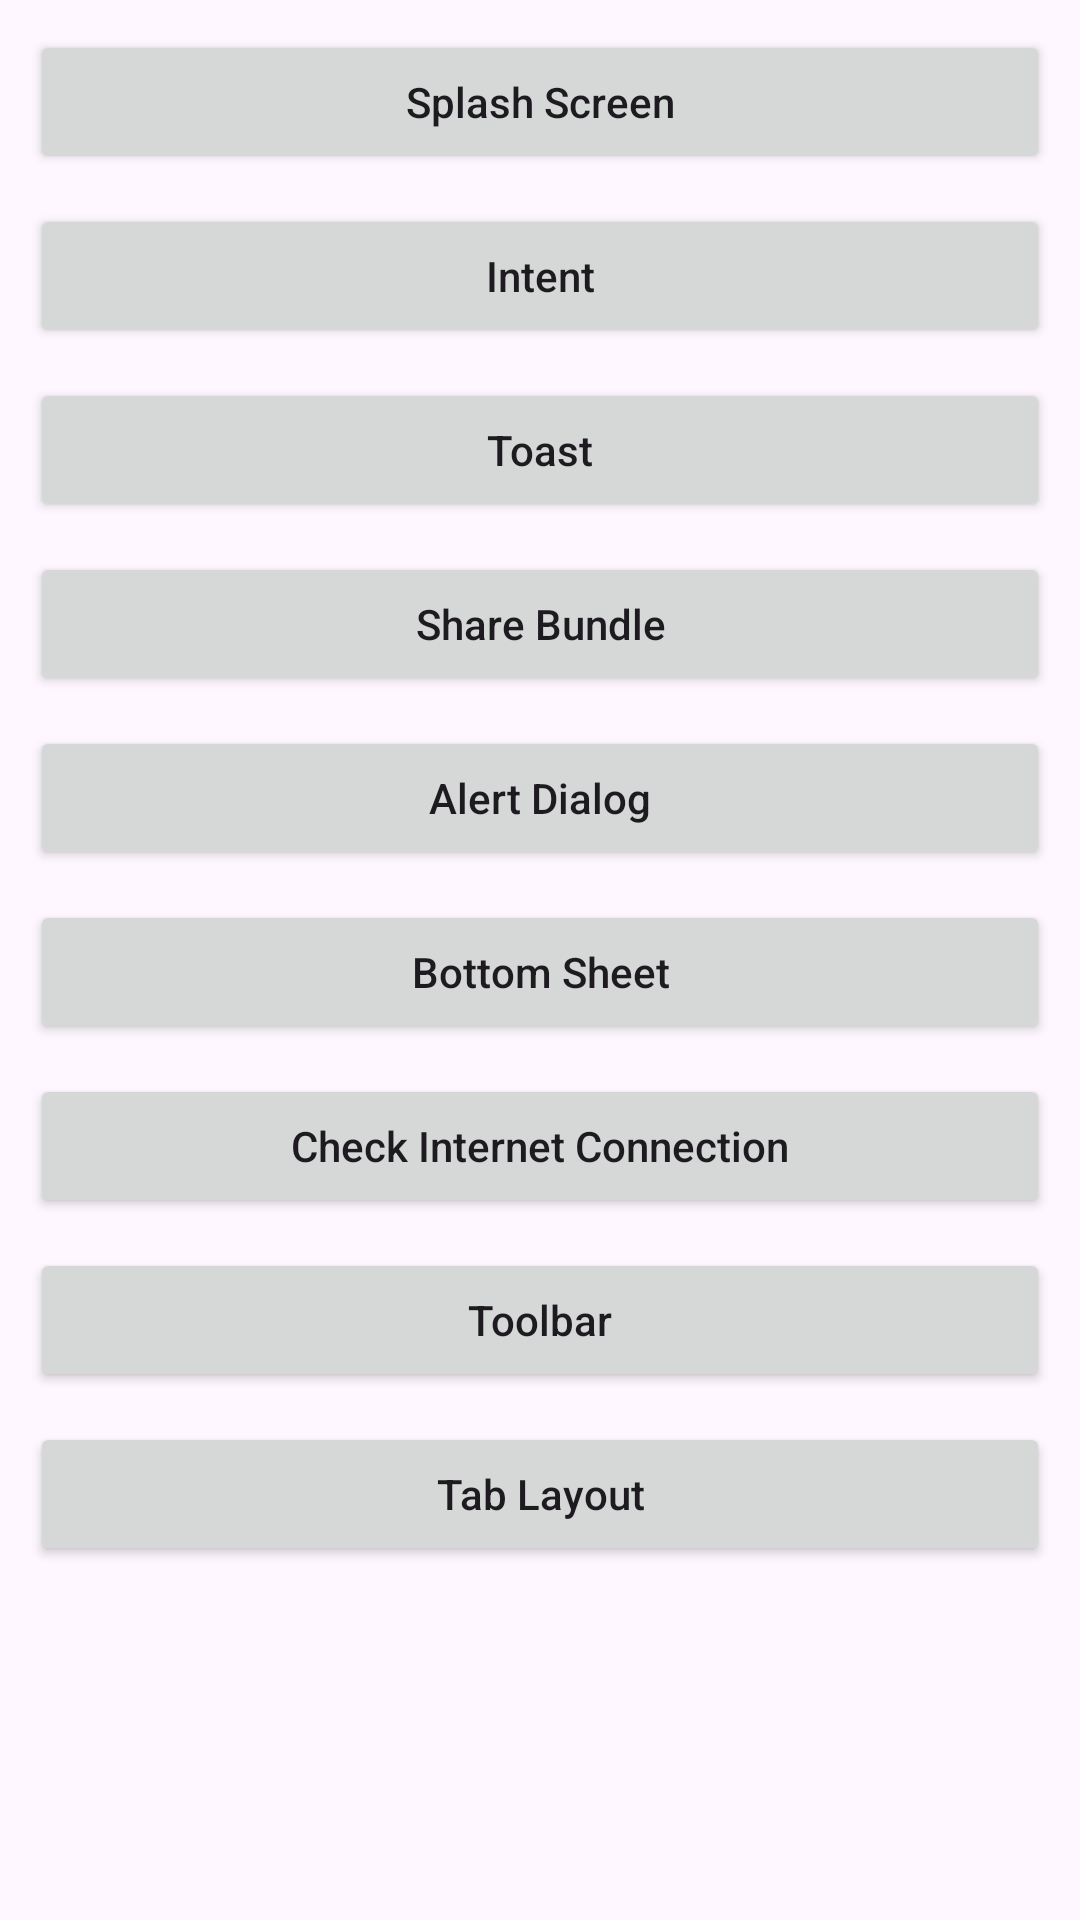

Layout XML and referenced resources for this Android screen:
<!-- AndroidManifest.xml: application theme Theme.MyTutorial -->
<!-- res/layout/activity_main.xml -->
<?xml version="1.0" encoding="utf-8"?>
<androidx.constraintlayout.widget.ConstraintLayout xmlns:android="http://schemas.android.com/apk/res/android"
    xmlns:app="http://schemas.android.com/apk/res-auto"
    xmlns:tools="http://schemas.android.com/tools"
    android:layout_width="match_parent"
    android:layout_height="match_parent"
    tools:context=".MainActivity">


    <Button
        android:id="@+id/button1"
        android:layout_width="match_parent"
        android:layout_height="wrap_content"
        android:text="Splash Screen"
        android:layout_marginStart="10dp"
        android:layout_marginEnd="10dp"
        android:layout_marginTop="10dp"
        android:textAllCaps="false"
        app:layout_constraintEnd_toEndOf="parent"
        app:layout_constraintStart_toStartOf="parent"
        app:layout_constraintTop_toTopOf="parent" />

    <Button
        android:id="@+id/button2"
        android:layout_width="0dp"
        android:layout_height="wrap_content"
        android:layout_marginTop="10dp"
        android:text="Intent"
        android:textAllCaps="false"
        app:layout_constraintEnd_toEndOf="@+id/button1"
        app:layout_constraintHorizontal_bias="0.0"
        app:layout_constraintStart_toStartOf="@+id/button1"
        app:layout_constraintTop_toBottomOf="@+id/button1" />

    <Button
        android:id="@+id/button3"
        android:layout_width="0dp"
        android:layout_height="wrap_content"
        android:layout_marginTop="10dp"
        android:text="Toast"
        android:textAllCaps="false"
        app:layout_constraintEnd_toEndOf="@+id/button2"
        app:layout_constraintHorizontal_bias="0.0"
        app:layout_constraintStart_toStartOf="@+id/button2"
        app:layout_constraintTop_toBottomOf="@+id/button2" />

    <Button
        android:id="@+id/button4"
        android:layout_width="0dp"
        android:layout_height="wrap_content"
        android:layout_marginTop="10dp"
        android:text="Share Bundle"
        android:textAllCaps="false"
        app:layout_constraintEnd_toEndOf="@+id/button3"
        app:layout_constraintHorizontal_bias="0.0"
        app:layout_constraintStart_toStartOf="@+id/button3"
        app:layout_constraintTop_toBottomOf="@+id/button3" />

    <Button
        android:id="@+id/button5"
        android:layout_width="0dp"
        android:layout_height="wrap_content"
        android:layout_marginTop="10dp"
        android:text="Alert Dialog"
        android:textAllCaps="false"
        app:layout_constraintEnd_toEndOf="@+id/button4"
        app:layout_constraintHorizontal_bias="0.0"
        app:layout_constraintStart_toStartOf="@+id/button4"
        app:layout_constraintTop_toBottomOf="@+id/button4" />

    <Button
        android:id="@+id/button6"
        android:layout_width="0dp"
        android:layout_height="wrap_content"
        android:layout_marginTop="10dp"
        android:text="Bottom Sheet"
        android:textAllCaps="false"
        app:layout_constraintEnd_toEndOf="@+id/button5"
        app:layout_constraintHorizontal_bias="0.0"
        app:layout_constraintStart_toStartOf="@+id/button5"
        app:layout_constraintTop_toBottomOf="@+id/button5" />

    <Button
        android:id="@+id/button7"
        android:layout_width="0dp"
        android:layout_height="wrap_content"
        android:layout_marginTop="10dp"
        android:text="Check Internet Connection"
        android:textAllCaps="false"
        app:layout_constraintEnd_toEndOf="@+id/button6"
        app:layout_constraintHorizontal_bias="0.0"
        app:layout_constraintStart_toStartOf="@+id/button6"
        app:layout_constraintTop_toBottomOf="@+id/button6" />

    <Button
        android:id="@+id/button8"
        android:layout_width="0dp"
        android:layout_height="wrap_content"
        android:layout_marginTop="10dp"
        android:text="Toolbar"
        android:textAllCaps="false"
        app:layout_constraintEnd_toEndOf="@+id/button7"
        app:layout_constraintHorizontal_bias="0.0"
        app:layout_constraintStart_toStartOf="@+id/button7"
        app:layout_constraintTop_toBottomOf="@+id/button7" />

    <Button
        android:id="@+id/button9"
        android:layout_width="0dp"
        android:layout_height="wrap_content"
        android:layout_marginTop="10dp"
        android:text="Tab Layout"
        android:textAllCaps="false"
        app:layout_constraintEnd_toEndOf="@+id/button8"
        app:layout_constraintHorizontal_bias="0.0"
        app:layout_constraintStart_toStartOf="@+id/button8"
        app:layout_constraintTop_toBottomOf="@+id/button8" />



</androidx.constraintlayout.widget.ConstraintLayout>
<!-- resources referenced by this layout -->
<resources>
  <style name="Theme.MyTutorial" parent="Base.Theme.MyTutorial" />
  <style name="Base.Theme.MyTutorial" parent="Theme.Material3.DayNight.NoActionBar">
          
          
  
          <item name="colorPrimary">@color/colorPrimary</item>
          <item name="colorPrimaryDark">@color/colorPrimaryDark</item>
          <item name="colorAccent">@color/colorAccent</item>
  
          <item name="android:statusBarColor">@color/colorPrimary</item>
  
      </style>
  <color name="colorPrimary">#075e54</color>
  <color name="colorPrimaryDark">#056008</color>
  <color name="colorAccent">#E39D36</color>
</resources>
